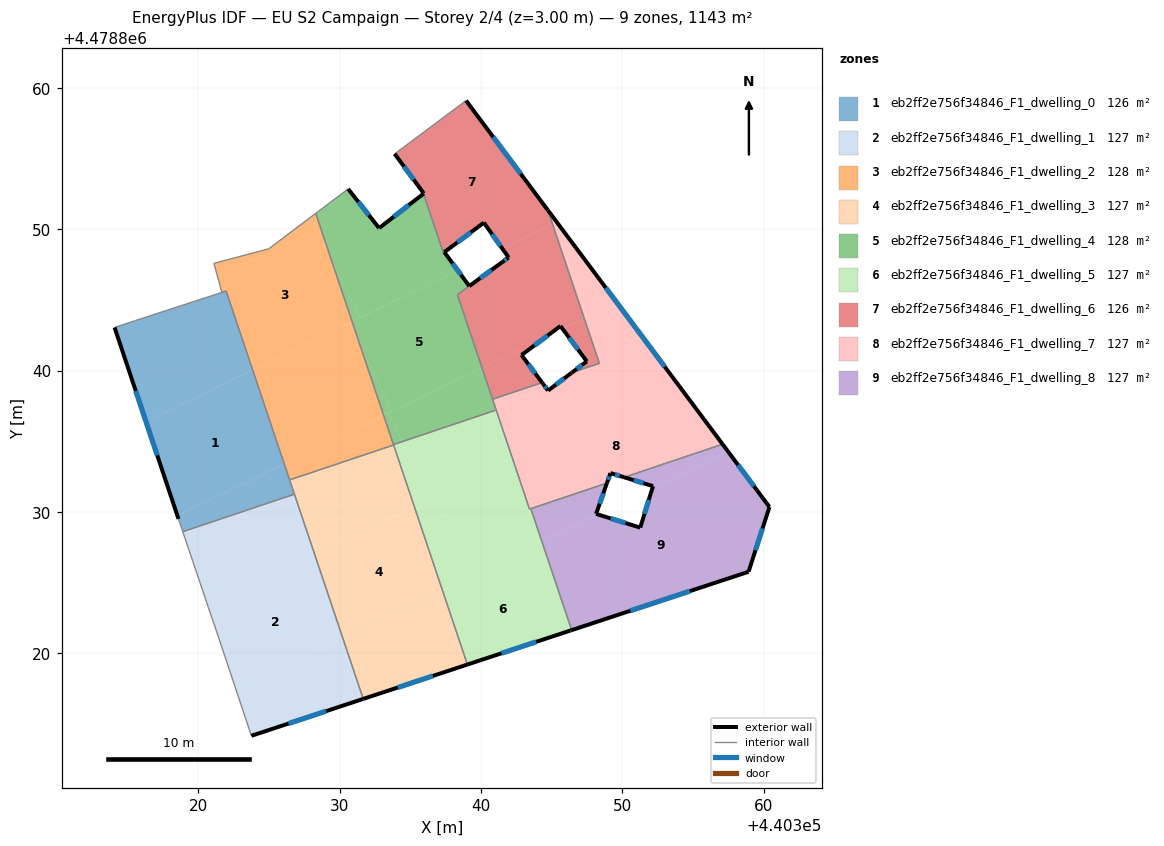
=== STOREY PLAN SPEC (per zone: floor XY polygon, exterior-wall plan segments, windows/doors) ===
zone 1: eb2ff2e756f34846_F1_dwelling_0  (126.5 m²)
  floor: (440323.83, 4478840.06) (440326.07, 4478833.42) (440318.51, 4478829.75) (440316.29, 4478836.40)
  floor: (440326.07, 4478833.42) (440326.79, 4478831.26) (440318.89, 4478828.61) (440318.59, 4478829.52) (440318.51, 4478829.75)
  floor: (440321.96, 4478845.64) (440323.83, 4478840.06) (440316.29, 4478836.40) (440314.07, 4478843.06) (440315.54, 4478843.55) (440321.66, 4478845.54)
  exterior wall: (440314.07, 4478843.06) – (440318.59, 4478829.52)  [14.3 m]
    window: (440315.56, 4478838.57) – (440317.09, 4478834.01)  [4.9 m²]
  interior walls: 7
zone 2: eb2ff2e756f34846_F1_dwelling_1  (127.0 m²)
  floor: (440328.23, 4478827.00) (440330.22, 4478821.07) (440322.67, 4478817.40) (440321.42, 4478821.14) (440320.71, 4478823.24) (440320.67, 4478823.33)
  floor: (440330.22, 4478821.07) (440331.66, 4478816.78) (440323.75, 4478814.17) (440322.67, 4478817.40)
  floor: (440326.79, 4478831.26) (440328.23, 4478827.00) (440320.67, 4478823.33) (440318.89, 4478828.61)
  exterior wall: (440323.75, 4478814.17) – (440331.66, 4478816.78)  [8.3 m]
    window: (440326.37, 4478815.03) – (440329.04, 4478815.91)  [2.8 m²]
  interior walls: 5
zone 3: eb2ff2e756f34846_F1_dwelling_2  (127.6 m²)
  floor: (440327.96, 4478850.88) (440329.36, 4478847.99) (440330.87, 4478843.48) (440323.83, 4478840.06) (440321.96, 4478845.64) (440321.66, 4478845.54) (440321.10, 4478847.60) (440324.97, 4478848.62)
  floor: (440331.43, 4478841.81) (440333.11, 4478836.83) (440326.07, 4478833.42) (440323.83, 4478840.06) (440330.67, 4478843.38)
  floor: (440330.87, 4478843.48) (440331.43, 4478841.81) (440330.67, 4478843.38)
  floor: (440333.11, 4478836.83) (440333.81, 4478834.75) (440326.45, 4478832.27) (440326.07, 4478833.42)
  floor: (440328.30, 4478851.13) (440329.36, 4478847.99) (440327.96, 4478850.88)
  interior walls: 10
zone 4: eb2ff2e756f34846_F1_dwelling_3  (127.0 m²)
  floor: (440333.81, 4478834.75) (440335.27, 4478830.41) (440328.23, 4478827.00) (440326.45, 4478832.27)
  floor: (440335.27, 4478830.41) (440337.26, 4478824.48) (440330.22, 4478821.07) (440328.23, 4478827.00)
  floor: (440337.26, 4478824.48) (440339.03, 4478819.21) (440331.66, 4478816.78) (440330.22, 4478821.07)
  exterior wall: (440331.66, 4478816.78) – (440339.03, 4478819.21)  [7.8 m]
    window: (440334.10, 4478817.58) – (440336.59, 4478818.40)  [2.6 m²]
  interior walls: 4
zone 5: eb2ff2e756f34846_F1_dwelling_4  (127.8 m²)
  floor: (440341.18, 4478847.45) (440338.33, 4478845.38) (440340.07, 4478840.21) (440333.71, 4478837.12) (440331.43, 4478841.81) (440330.87, 4478843.48) (440338.34, 4478847.10) (440339.16, 4478845.99)
  floor: (440340.07, 4478840.21) (440341.07, 4478837.22) (440334.42, 4478834.98) (440333.44, 4478836.99)
  floor: (440335.93, 4478852.53) (440337.33, 4478848.34) (440337.40, 4478848.39) (440338.34, 4478847.10) (440331.42, 4478843.74) (440329.36, 4478847.99) (440328.30, 4478851.13) (440330.59, 4478852.86) (440332.78, 4478850.09)
  floor: (440331.43, 4478841.81) (440333.71, 4478837.12) (440333.11, 4478836.83)
  floor: (440329.36, 4478847.99) (440331.42, 4478843.74) (440330.87, 4478843.48)
  floor: (440333.44, 4478836.99) (440334.42, 4478834.98) (440333.80, 4478834.78) (440333.11, 4478836.83)
  exterior wall: (440332.78, 4478850.09) – (440330.59, 4478852.87)  [3.5 m]
    window: (440332.06, 4478851.01) – (440331.32, 4478851.95)  [1.2 m²]
  exterior wall: (440335.92, 4478852.53) – (440332.78, 4478850.09)  [4.0 m]
    window: (440334.88, 4478851.72) – (440333.83, 4478850.90)  [1.4 m²]
  exterior wall: (440339.16, 4478845.99) – (440337.40, 4478848.39)  [3.0 m]
    window: (440338.58, 4478846.79) – (440337.98, 4478847.60)  [1.0 m²]
  exterior wall: (440339.16, 4478845.99) – (440341.50, 4478847.68)  [2.9 m]
    window: (440339.94, 4478846.55) – (440340.72, 4478847.12)  [1.0 m²]
  interior walls: 9
zone 6: eb2ff2e756f34846_F1_dwelling_5  (127.0 m²)
  floor: (440343.23, 4478827.38) (440346.06, 4478821.53) (440339.03, 4478819.21) (440337.26, 4478824.48)
  floor: (440344.31, 4478827.90) (440346.41, 4478821.64) (440346.32, 4478821.61) (440346.06, 4478821.53) (440343.23, 4478827.38)
  floor: (440342.22, 4478833.79) (440343.43, 4478830.21) (440343.52, 4478830.24) (440344.31, 4478827.90) (440339.60, 4478825.62) (440336.89, 4478831.20)
  floor: (440341.07, 4478837.22) (440342.22, 4478833.79) (440336.37, 4478830.95) (440334.42, 4478834.98)
  floor: (440336.89, 4478831.20) (440339.60, 4478825.62) (440337.26, 4478824.48) (440335.27, 4478830.41)
  floor: (440334.42, 4478834.98) (440336.37, 4478830.95) (440335.27, 4478830.41) (440333.80, 4478834.78)
  exterior wall: (440339.03, 4478819.21) – (440346.32, 4478821.61)  [7.7 m]
    window: (440341.45, 4478820.01) – (440343.90, 4478820.82)  [2.6 m²]
  exterior wall: (440346.32, 4478821.61) – (440346.41, 4478821.64)  [0.1 m]
  interior walls: 6
zone 7: eb2ff2e756f34846_F1_dwelling_6  (126.3 m²)
  floor: (440338.94, 4478859.11) (440344.73, 4478851.36) (440345.06, 4478850.36) (440341.51, 4478848.64) (440340.20, 4478850.48) (440337.40, 4478848.39) (440337.33, 4478848.34) (440335.93, 4478852.53) (440335.95, 4478852.54) (440335.89, 4478852.62) (440333.89, 4478855.35)
  floor: (440345.06, 4478850.36) (440347.30, 4478843.72) (440345.76, 4478842.97) (440345.62, 4478843.17) (440342.86, 4478841.11) (440342.61, 4478841.44) (440340.07, 4478840.21) (440338.33, 4478845.38) (440341.95, 4478848.01) (440341.51, 4478848.64)
  floor: (440347.30, 4478843.72) (440348.37, 4478840.52) (440346.43, 4478839.87) (440347.48, 4478840.66) (440345.76, 4478842.97)
  floor: (440342.61, 4478841.44) (440344.32, 4478839.16) (440340.81, 4478837.98) (440340.07, 4478840.21)
  exterior wall: (440335.95, 4478852.54) – (440335.92, 4478852.53)  [0.0 m]
  exterior wall: (440335.89, 4478852.62) – (440335.95, 4478852.54)  [0.1 m]
  exterior wall: (440333.89, 4478855.35) – (440335.89, 4478852.62)  [3.4 m]
    window: (440334.55, 4478854.44) – (440335.23, 4478853.53)  [1.2 m²]
  exterior wall: (440344.72, 4478851.36) – (440338.94, 4478859.12)  [9.7 m]
    window: (440342.81, 4478853.93) – (440340.85, 4478856.54)  [3.3 m²]
  exterior wall: (440347.48, 4478840.66) – (440346.43, 4478839.87)  [1.3 m]
    window: (440347.13, 4478840.40) – (440346.78, 4478840.13)  [0.4 m²]
  exterior wall: (440345.62, 4478843.17) – (440347.48, 4478840.66)  [3.1 m]
    window: (440346.23, 4478842.34) – (440346.86, 4478841.49)  [1.1 m²]
  exterior wall: (440342.86, 4478841.11) – (440345.62, 4478843.17)  [3.4 m]
    window: (440343.78, 4478841.79) – (440344.70, 4478842.48)  [1.2 m²]
  exterior wall: (440344.32, 4478839.16) – (440342.86, 4478841.11)  [2.4 m]
    window: (440343.84, 4478839.81) – (440343.35, 4478840.46)  [0.8 m²]
  exterior wall: (440340.20, 4478850.48) – (440341.95, 4478848.01)  [3.0 m]
    window: (440340.78, 4478849.66) – (440341.37, 4478848.83)  [1.0 m²]
  exterior wall: (440337.40, 4478848.39) – (440340.20, 4478850.48)  [3.5 m]
    window: (440338.33, 4478849.08) – (440339.27, 4478849.79)  [1.2 m²]
  exterior wall: (440341.95, 4478848.01) – (440341.50, 4478847.68)  [0.6 m]
    window: (440341.80, 4478847.90) – (440341.65, 4478847.79)  [0.2 m²]
  interior walls: 9
zone 8: eb2ff2e756f34846_F1_dwelling_7  (127.5 m²)
  floor: (440353.69, 4478839.35) (440357.09, 4478834.80) (440350.13, 4478832.46) (440349.16, 4478832.76) (440348.91, 4478832.05) (440343.43, 4478830.21) (440342.22, 4478833.79)
  floor: (440349.60, 4478844.83) (440353.69, 4478839.35) (440342.22, 4478833.79) (440340.81, 4478837.98) (440344.32, 4478839.16) (440344.74, 4478838.60) (440346.43, 4478839.87) (440348.37, 4478840.52) (440347.30, 4478843.72)
  floor: (440344.73, 4478851.36) (440345.36, 4478850.51) (440345.06, 4478850.36)
  floor: (440345.36, 4478850.51) (440349.60, 4478844.83) (440347.30, 4478843.72) (440345.06, 4478850.36)
  exterior wall: (440344.40, 4478839.05) – (440344.32, 4478839.16)  [0.1 m]
  exterior wall: (440344.74, 4478838.60) – (440344.40, 4478839.05)  [0.6 m]
    window: (440344.63, 4478838.75) – (440344.51, 4478838.90)  [0.2 m²]
  exterior wall: (440346.43, 4478839.87) – (440344.74, 4478838.60)  [2.1 m]
    window: (440345.87, 4478839.45) – (440345.30, 4478839.02)  [0.7 m²]
  exterior wall: (440357.09, 4478834.80) – (440344.72, 4478851.36)  [20.7 m]
    window: (440352.99, 4478840.29) – (440348.82, 4478845.87)  [7.0 m²]
  exterior wall: (440349.16, 4478832.76) – (440350.13, 4478832.46)  [1.0 m]
    window: (440349.48, 4478832.66) – (440349.80, 4478832.56)  [0.3 m²]
  exterior wall: (440348.91, 4478832.05) – (440349.16, 4478832.76)  [0.8 m]
    window: (440348.99, 4478832.28) – (440349.07, 4478832.52)  [0.3 m²]
  interior walls: 8
zone 9: eb2ff2e756f34846_F1_dwelling_8  (126.6 m²)
  floor: (440357.47, 4478834.29) (440360.40, 4478830.36) (440358.93, 4478825.78) (440346.41, 4478821.64) (440344.31, 4478827.90) (440348.28, 4478829.83) (440351.26, 4478828.90) (440352.12, 4478831.69)
  floor: (440357.09, 4478834.80) (440357.47, 4478834.29) (440352.12, 4478831.69) (440352.17, 4478831.83) (440350.13, 4478832.46)
  floor: (440348.91, 4478832.05) (440348.14, 4478829.87) (440348.28, 4478829.83) (440344.31, 4478827.90) (440343.52, 4478830.24)
  exterior wall: (440351.26, 4478828.90) – (440348.14, 4478829.87)  [3.3 m]
    window: (440350.23, 4478829.22) – (440349.17, 4478829.55)  [1.1 m²]
  exterior wall: (440352.17, 4478831.83) – (440351.26, 4478828.90)  [3.1 m]
    window: (440351.87, 4478830.86) – (440351.56, 4478829.87)  [1.0 m²]
  exterior wall: (440350.13, 4478832.46) – (440352.17, 4478831.83)  [2.1 m]
    window: (440350.80, 4478832.25) – (440351.49, 4478832.04)  [0.7 m²]
  exterior wall: (440360.41, 4478830.36) – (440357.09, 4478834.80)  [5.5 m]
    window: (440359.31, 4478831.83) – (440358.19, 4478833.33)  [1.9 m²]
  exterior wall: (440358.93, 4478825.78) – (440360.41, 4478830.36)  [4.8 m]
    window: (440359.42, 4478827.29) – (440359.92, 4478828.84)  [1.6 m²]
  exterior wall: (440346.41, 4478821.64) – (440358.93, 4478825.78)  [13.2 m]
    window: (440350.56, 4478823.01) – (440354.78, 4478824.41)  [4.5 m²]
  exterior wall: (440348.14, 4478829.87) – (440348.91, 4478832.05)  [2.3 m]
    window: (440348.39, 4478830.59) – (440348.65, 4478831.33)  [0.8 m²]
  interior walls: 3

=== DERIVED (storey summary) ===
Building: EU S2 Campaign
Storey: 2 of 4  (floor level z = 3.00 m)
Storey gross floor area: 1143.3 m²
Zones on this storey: 9
  - eb2ff2e756f34846_F1_dwelling_0: floor 126.5 m²; exterior wall 14.3 m (42.8 m²); 1 window(s) 4.9 m²; WWR 11.4%
  - eb2ff2e756f34846_F1_dwelling_1: floor 127.0 m²; exterior wall 8.3 m (25.0 m²); 1 window(s) 2.8 m²; WWR 11.4%
  - eb2ff2e756f34846_F1_dwelling_2: floor 127.6 m²
  - eb2ff2e756f34846_F1_dwelling_3: floor 127.0 m²; exterior wall 7.8 m (23.3 m²); 1 window(s) 2.6 m²; WWR 11.4%
  - eb2ff2e756f34846_F1_dwelling_4: floor 127.8 m²; exterior wall 13.4 m (40.1 m²); 4 window(s) 4.6 m²; WWR 11.4%
  - eb2ff2e756f34846_F1_dwelling_5: floor 127.0 m²; exterior wall 7.8 m (23.3 m²); 1 window(s) 2.6 m²; WWR 11.2%
  - eb2ff2e756f34846_F1_dwelling_6: floor 126.3 m²; exterior wall 30.6 m (91.7 m²); 9 window(s) 10.4 m²; WWR 11.3%
  - eb2ff2e756f34846_F1_dwelling_7: floor 127.5 m²; exterior wall 25.2 m (75.7 m²); 5 window(s) 8.6 m²; WWR 11.3%
  - eb2ff2e756f34846_F1_dwelling_8: floor 126.6 m²; exterior wall 34.3 m (103.0 m²); 7 window(s) 11.7 m²; WWR 11.4%
Zone adjacency (shared interzone walls):
  - eb2ff2e756f34846_F1_dwelling_0 ↔ eb2ff2e756f34846_F1_dwelling_1
  - eb2ff2e756f34846_F1_dwelling_0 ↔ eb2ff2e756f34846_F1_dwelling_2
  - eb2ff2e756f34846_F1_dwelling_0 ↔ eb2ff2e756f34846_F1_dwelling_3
  - eb2ff2e756f34846_F1_dwelling_1 ↔ eb2ff2e756f34846_F1_dwelling_3
  - eb2ff2e756f34846_F1_dwelling_2 ↔ eb2ff2e756f34846_F1_dwelling_3
  - eb2ff2e756f34846_F1_dwelling_2 ↔ eb2ff2e756f34846_F1_dwelling_4
  - eb2ff2e756f34846_F1_dwelling_2 ↔ eb2ff2e756f34846_F1_dwelling_5
  - eb2ff2e756f34846_F1_dwelling_3 ↔ eb2ff2e756f34846_F1_dwelling_5
  - eb2ff2e756f34846_F1_dwelling_4 ↔ eb2ff2e756f34846_F1_dwelling_5
  - eb2ff2e756f34846_F1_dwelling_4 ↔ eb2ff2e756f34846_F1_dwelling_6
  - eb2ff2e756f34846_F1_dwelling_4 ↔ eb2ff2e756f34846_F1_dwelling_7
  - eb2ff2e756f34846_F1_dwelling_5 ↔ eb2ff2e756f34846_F1_dwelling_7
  - eb2ff2e756f34846_F1_dwelling_5 ↔ eb2ff2e756f34846_F1_dwelling_8
  - eb2ff2e756f34846_F1_dwelling_6 ↔ eb2ff2e756f34846_F1_dwelling_7
  - eb2ff2e756f34846_F1_dwelling_7 ↔ eb2ff2e756f34846_F1_dwelling_8